The GitHub repository 123675/data contains a labelled image folder "aurora_train" with 5 categories: drapery aurora, hotspot aurora, multiple arcs aurora, radial aurora, single arc aurora. Examples follow, each with its label.

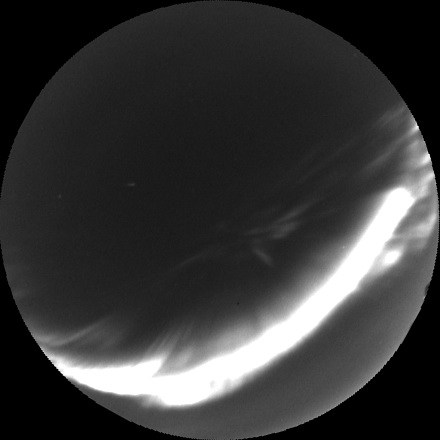
Label: single arc aurora

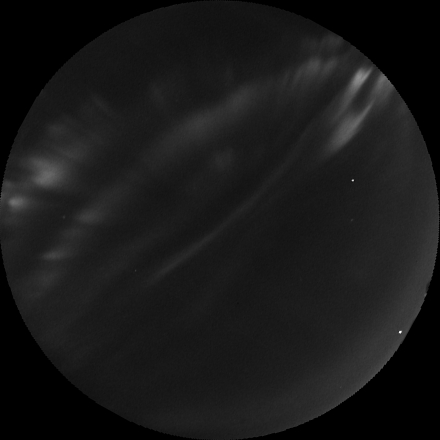
Label: drapery aurora

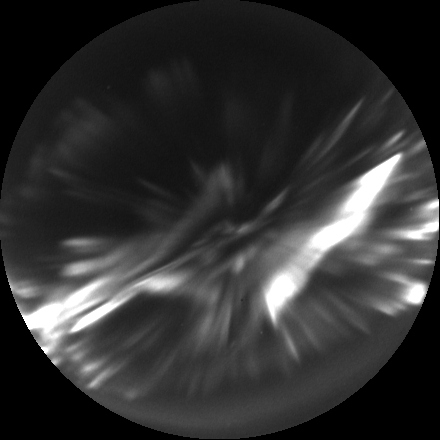
Label: hotspot aurora

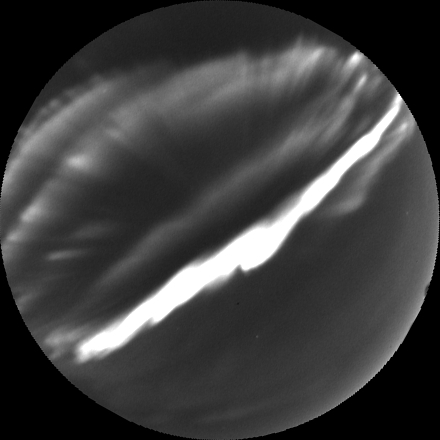
Label: multiple arcs aurora

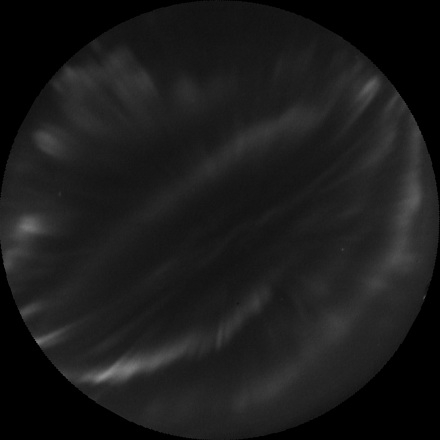
Label: drapery aurora

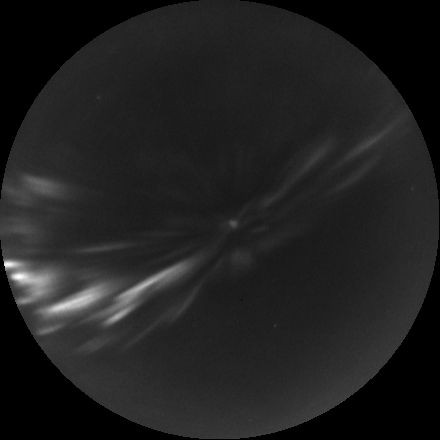
Label: radial aurora
